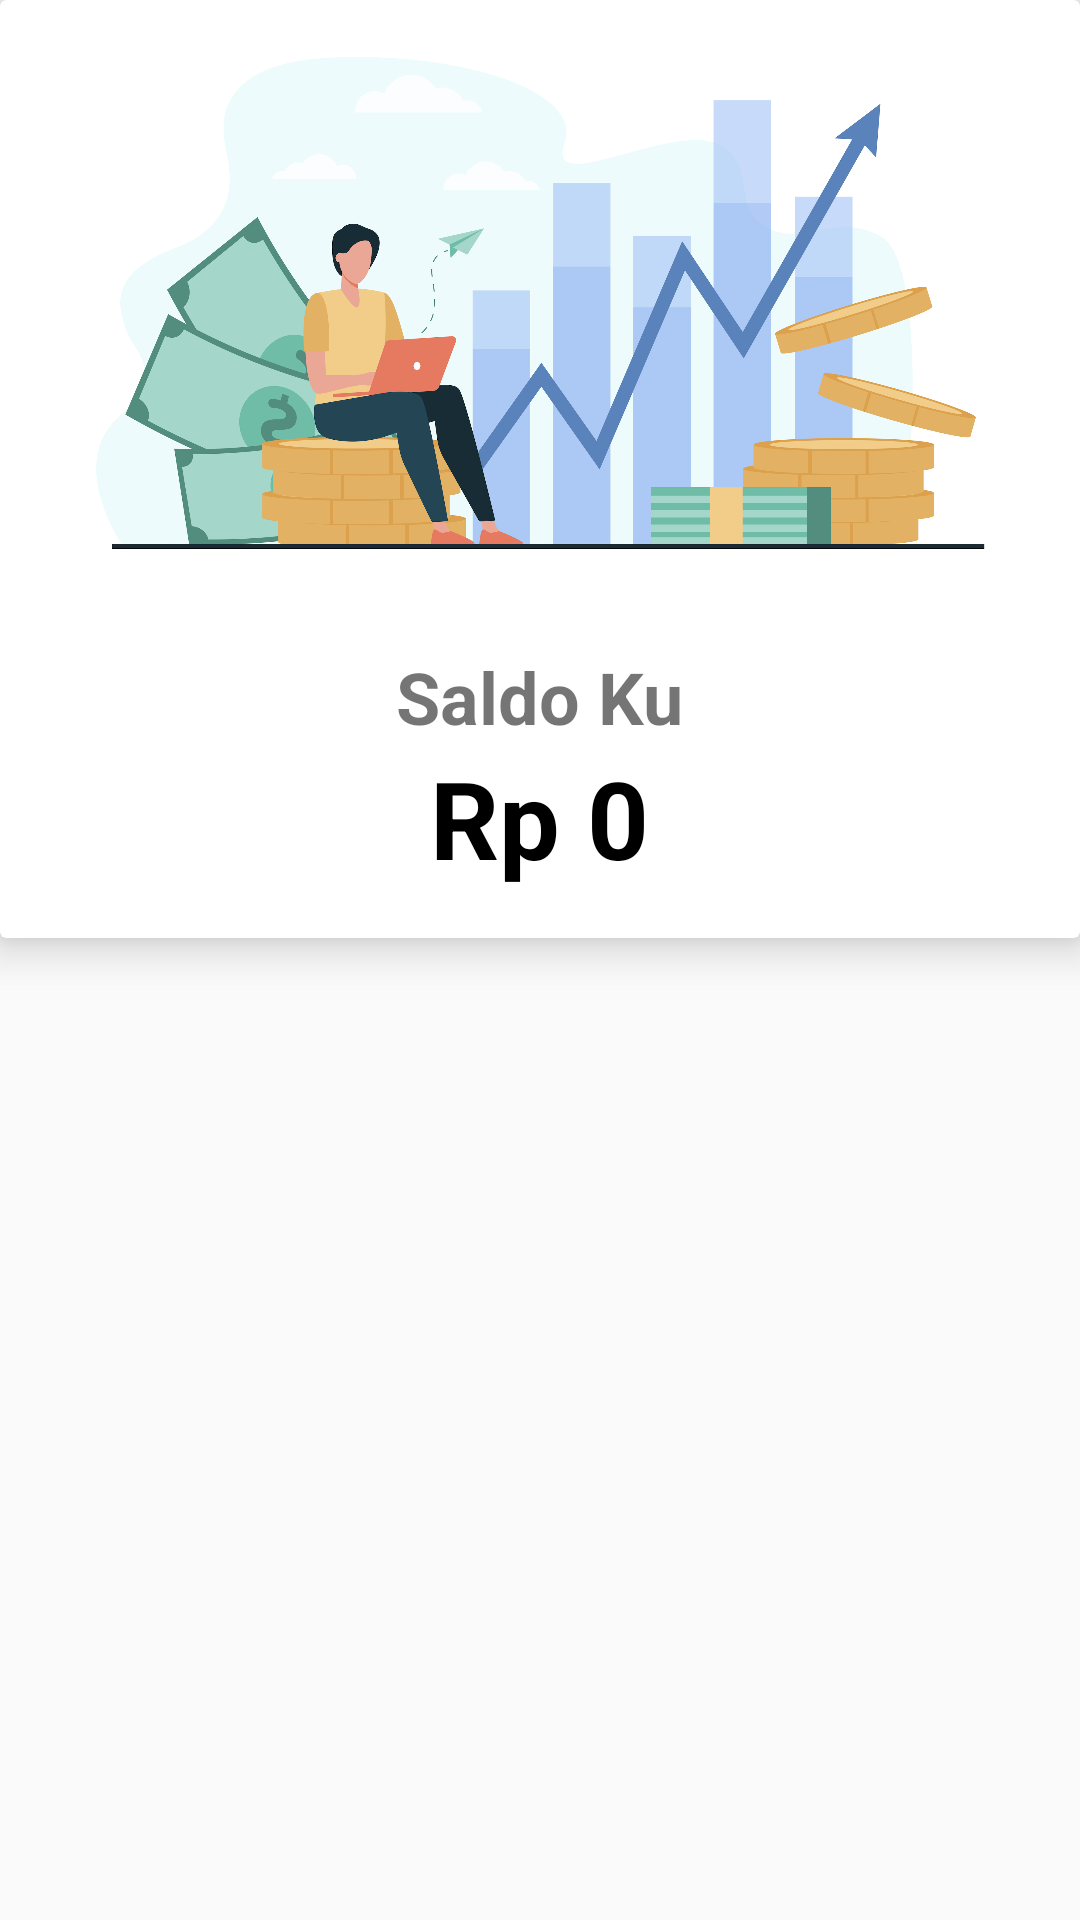

Layout XML and referenced resources for this Android screen:
<!-- AndroidManifest.xml: application theme Theme.TabunganKu -->
<!-- res/layout/fragment_history.xml -->
<?xml version="1.0" encoding="utf-8"?>
<LinearLayout xmlns:android="http://schemas.android.com/apk/res/android"
    xmlns:tools="http://schemas.android.com/tools"
    android:layout_width="match_parent"
    android:layout_height="match_parent"
    xmlns:app="http://schemas.android.com/apk/res-auto"
    android:orientation="vertical"
    android:background="@color/md_grey_50"
    tools:context=".history.HistoryFragment">

    <androidx.cardview.widget.CardView
        android:layout_width="match_parent"
        android:layout_height="wrap_content"
        app:cardElevation="8dp">
        <LinearLayout
            android:layout_width="match_parent"
            android:layout_height="wrap_content"
            android:orientation="vertical"
            android:paddingBottom="16dp">
            <ImageView
                android:layout_width="300dp"
                android:layout_height="200dp"
                android:src="@drawable/img_history"
                android:layout_gravity="center_horizontal"/>
            <TextView
                android:layout_width="wrap_content"
                android:layout_height="wrap_content"
                android:text="@string/saldo_ku"
                android:textSize="24sp"
                android:textStyle="bold"
                android:layout_marginTop="16dp"
                android:layout_gravity="center_horizontal"/>

            <TextView
                android:id="@+id/tv_saldo"
                android:layout_width="wrap_content"
                android:layout_height="wrap_content"
                android:text="Rp 0"
                android:textColor="@color/md_black_1000"
                android:textSize="36sp"
                android:textStyle="bold"
                android:layout_gravity="center_horizontal"/>
        </LinearLayout>
    </androidx.cardview.widget.CardView>

    <androidx.recyclerview.widget.RecyclerView
        android:id="@+id/rv_history"
        android:layout_width="match_parent"
        android:layout_height="match_parent"/>

</LinearLayout>
<!-- resources referenced by this layout -->
<resources>
  <color name="md_black_1000">#000000</color>
  <color name="md_grey_50">#FAFAFA</color>
  <!-- drawable img_history: png bitmap (drawable, 912624 bytes) -->
  <string name="saldo_ku">Saldo Ku</string>
  <style name="Theme.TabunganKu" parent="Theme.MaterialComponents.DayNight.NoActionBar">
          
          <item name="colorPrimary">@color/colorPrimary</item>
          <item name="colorPrimaryVariant">@color/colorPrimary</item>
          <item name="colorOnPrimary">@color/white</item>
          
          <item name="colorSecondary">@color/teal_200</item>
          <item name="colorSecondaryVariant">@color/teal_700</item>
          <item name="colorOnSecondary">@color/black</item>
          
          <item name="android:statusBarColor" tools:targetApi="l">?attr/colorPrimaryVariant</item>
          
      </style>
  <color name="colorPrimary">#006CD8</color>
  <color name="white">#FFFFFFFF</color>
  <color name="teal_200">#FF03DAC5</color>
  <color name="teal_700">#FF018786</color>
  <color name="black">#FF000000</color>
</resources>
